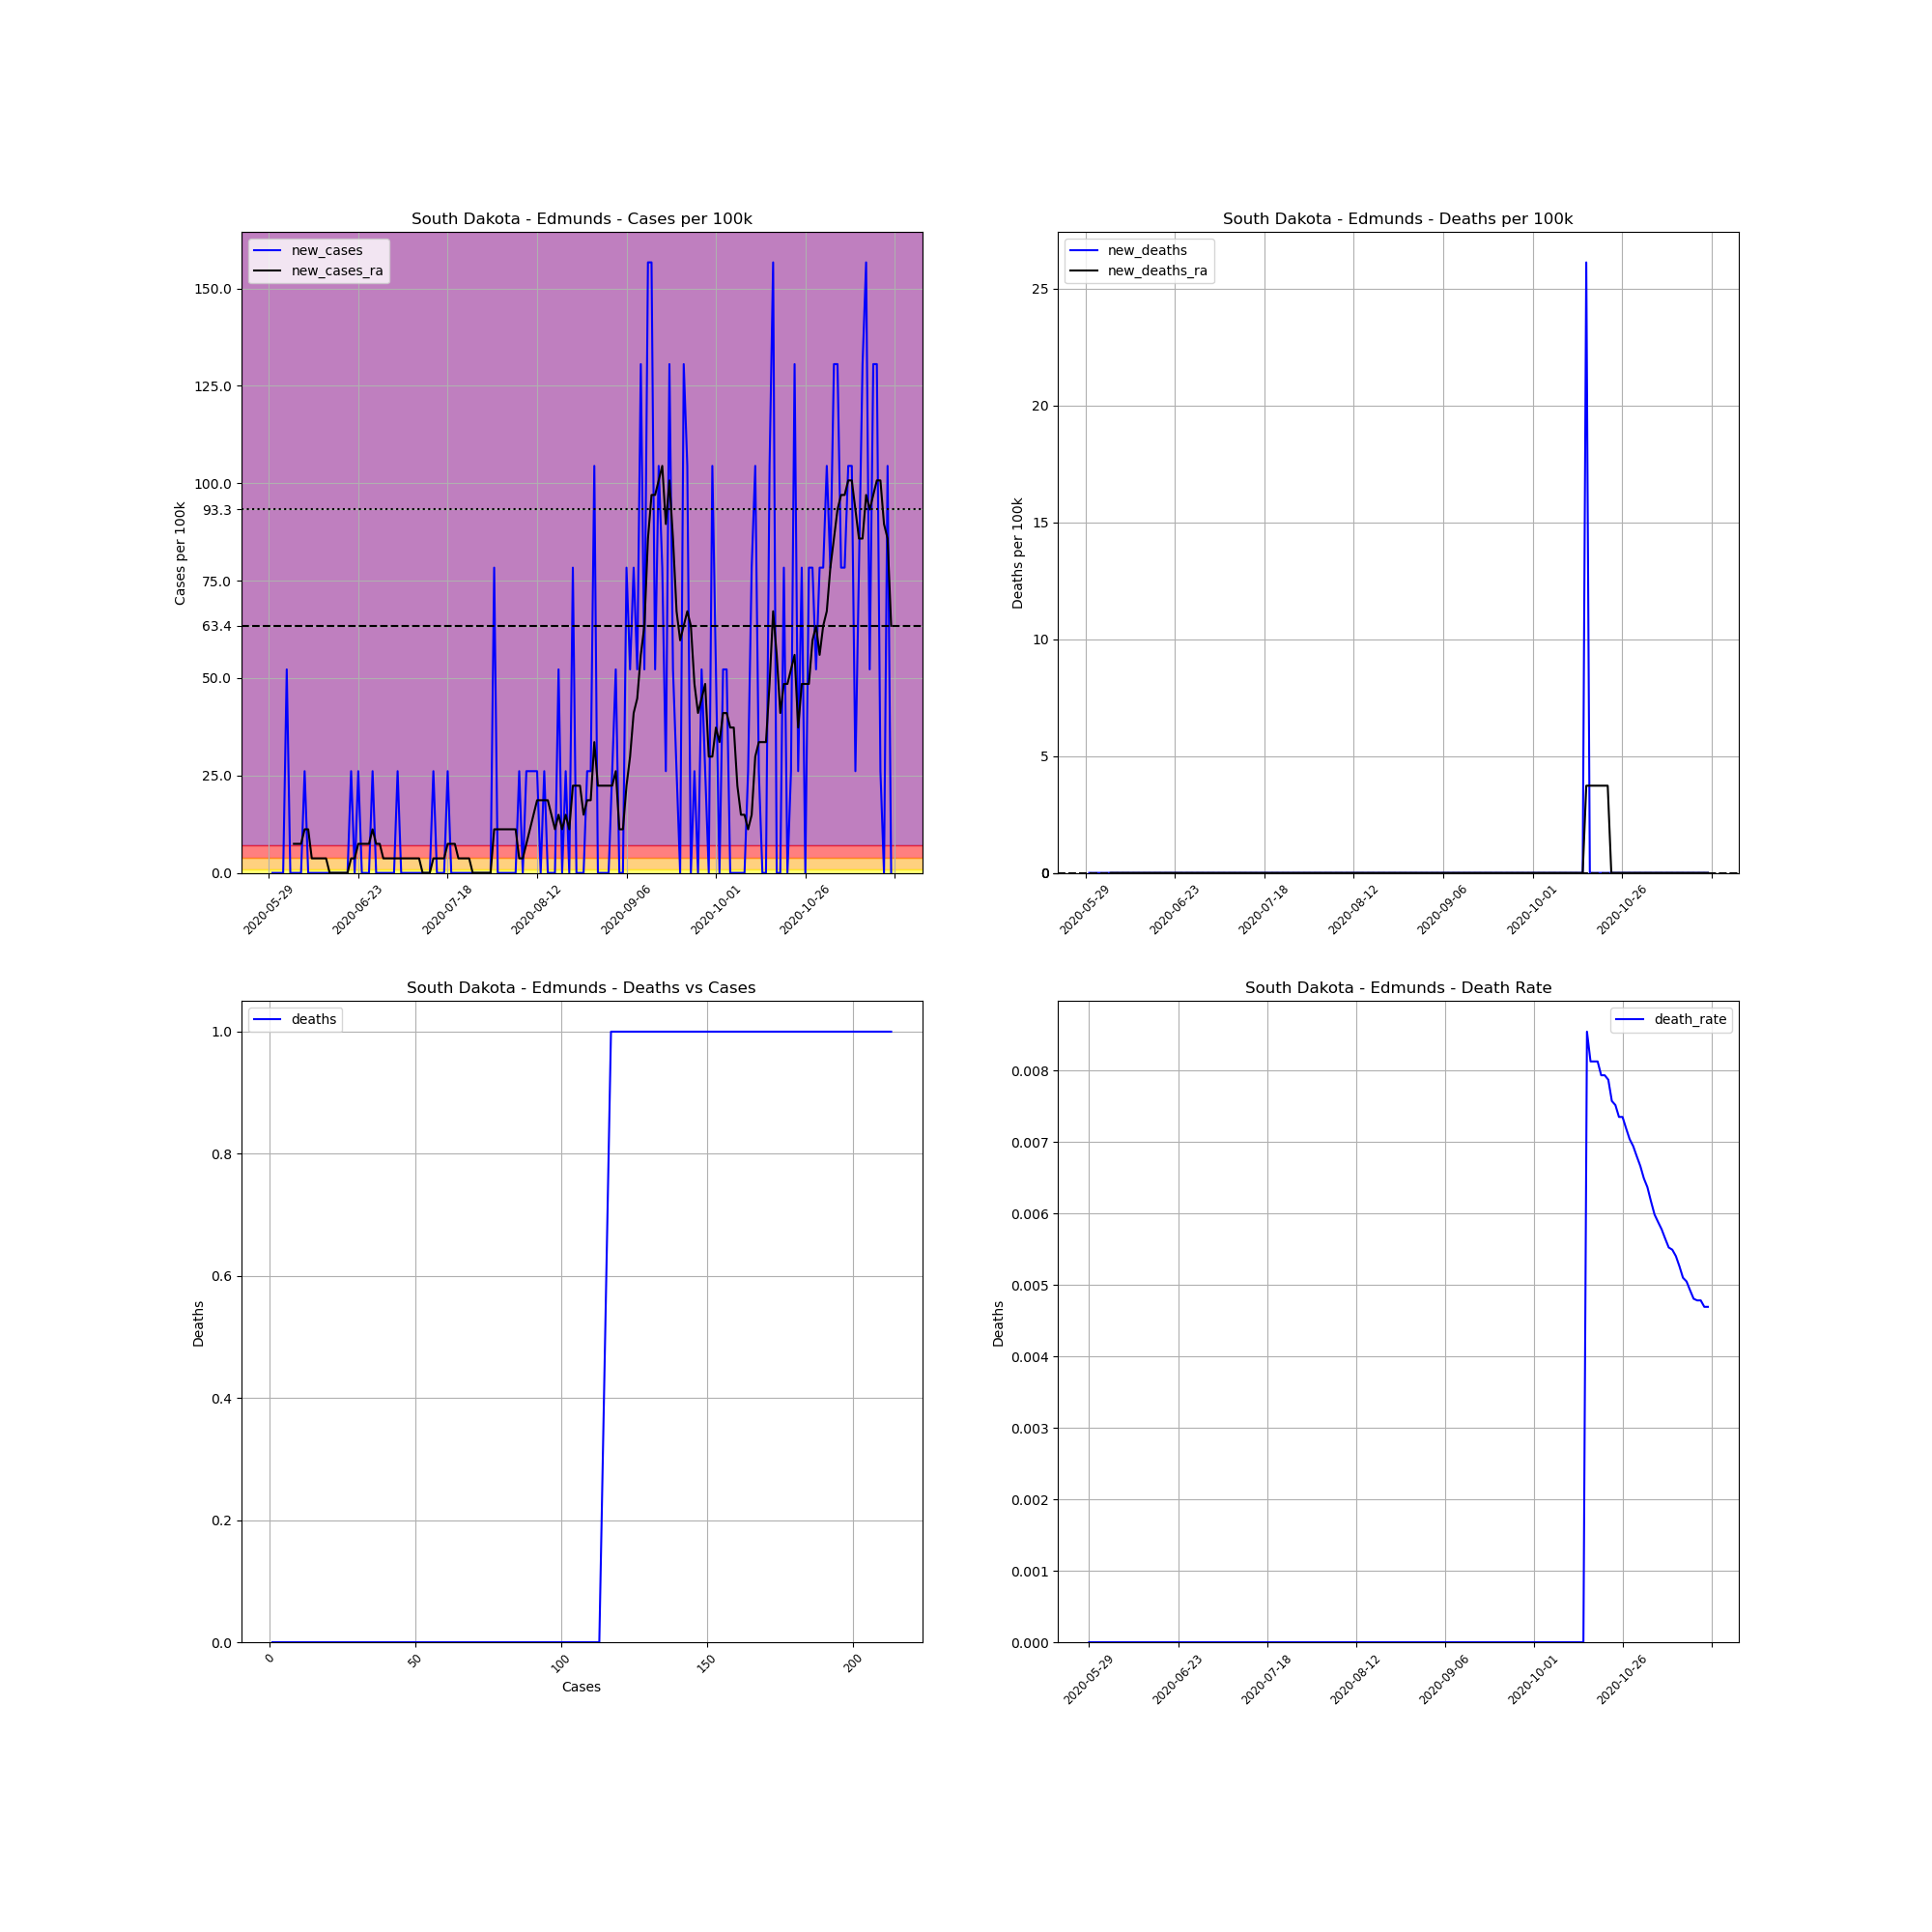

Values plotted in this chart, from the file beside it:
, date, county, state, fips, cases, deaths, COUNTY, STNAME, CTYNAME, POPESTIMATE2019, cases_per_100k, deaths_per_100k, death_rate, new_cases, new_deaths, new_cases_ra, new_deaths_ra
700342, 2020-05-29, Edmunds, South Dakota, 46045, 1, 0, 45, South Dakota, Edmunds, 3829, 26.12, 0.0, 0.0, , , , 
700343, 2020-05-30, Edmunds, South Dakota, 46045, 1, 0, 45, South Dakota, Edmunds, 3829, 26.12, 0.0, 0.0, 0.0, 0.0, , 
700344, 2020-05-31, Edmunds, South Dakota, 46045, 1, 0, 45, South Dakota, Edmunds, 3829, 26.12, 0.0, 0.0, 0.0, 0.0, , 
700345, 2020-06-01, Edmunds, South Dakota, 46045, 1, 0, 45, South Dakota, Edmunds, 3829, 26.12, 0.0, 0.0, 0.0, 0.0, , 
700346, 2020-06-02, Edmunds, South Dakota, 46045, 1, 0, 45, South Dakota, Edmunds, 3829, 26.12, 0.0, 0.0, 0.0, 0.0, , 
700347, 2020-06-03, Edmunds, South Dakota, 46045, 3, 0, 45, South Dakota, Edmunds, 3829, 78.35, 0.0, 0.0, 52.23, 0.0, , 
700348, 2020-06-04, Edmunds, South Dakota, 46045, 3, 0, 45, South Dakota, Edmunds, 3829, 78.35, 0.0, 0.0, 0.0, 0.0, , 
700349, 2020-06-05, Edmunds, South Dakota, 46045, 3, 0, 45, South Dakota, Edmunds, 3829, 78.35, 0.0, 0.0, 0.0, 0.0, 7.462, 0.0
700350, 2020-06-06, Edmunds, South Dakota, 46045, 3, 0, 45, South Dakota, Edmunds, 3829, 78.35, 0.0, 0.0, 0.0, 0.0, 7.462, 0.0
700351, 2020-06-07, Edmunds, South Dakota, 46045, 3, 0, 45, South Dakota, Edmunds, 3829, 78.35, 0.0, 0.0, 0.0, 0.0, 7.462, 0.0
700352, 2020-06-08, Edmunds, South Dakota, 46045, 4, 0, 45, South Dakota, Edmunds, 3829, 104.5, 0.0, 0.0, 26.12, 0.0, 11.19, 0.0
700353, 2020-06-09, Edmunds, South Dakota, 46045, 4, 0, 45, South Dakota, Edmunds, 3829, 104.5, 0.0, 0.0, 0.0, 0.0, 11.19, 0.0
700354, 2020-06-10, Edmunds, South Dakota, 46045, 4, 0, 45, South Dakota, Edmunds, 3829, 104.5, 0.0, 0.0, 0.0, 0.0, 3.731, 0.0
700355, 2020-06-11, Edmunds, South Dakota, 46045, 4, 0, 45, South Dakota, Edmunds, 3829, 104.5, 0.0, 0.0, 0.0, 0.0, 3.731, 0.0
700356, 2020-06-12, Edmunds, South Dakota, 46045, 4, 0, 45, South Dakota, Edmunds, 3829, 104.5, 0.0, 0.0, 0.0, 0.0, 3.731, 0.0
700357, 2020-06-13, Edmunds, South Dakota, 46045, 4, 0, 45, South Dakota, Edmunds, 3829, 104.5, 0.0, 0.0, 0.0, 0.0, 3.731, 0.0
700358, 2020-06-14, Edmunds, South Dakota, 46045, 4, 0, 45, South Dakota, Edmunds, 3829, 104.5, 0.0, 0.0, 0.0, 0.0, 3.731, 0.0
700359, 2020-06-15, Edmunds, South Dakota, 46045, 4, 0, 45, South Dakota, Edmunds, 3829, 104.5, 0.0, 0.0, 0.0, 0.0, 0.0, 0.0
700360, 2020-06-16, Edmunds, South Dakota, 46045, 4, 0, 45, South Dakota, Edmunds, 3829, 104.5, 0.0, 0.0, 0.0, 0.0, 0.0, 0.0
700361, 2020-06-17, Edmunds, South Dakota, 46045, 4, 0, 45, South Dakota, Edmunds, 3829, 104.5, 0.0, 0.0, 0.0, 0.0, 0.0, 0.0
700362, 2020-06-18, Edmunds, South Dakota, 46045, 4, 0, 45, South Dakota, Edmunds, 3829, 104.5, 0.0, 0.0, 0.0, 0.0, 0.0, 0.0
700363, 2020-06-19, Edmunds, South Dakota, 46045, 4, 0, 45, South Dakota, Edmunds, 3829, 104.5, 0.0, 0.0, 0.0, 0.0, 0.0, 0.0
700364, 2020-06-20, Edmunds, South Dakota, 46045, 4, 0, 45, South Dakota, Edmunds, 3829, 104.5, 0.0, 0.0, 0.0, 0.0, 0.0, 0.0
700365, 2020-06-21, Edmunds, South Dakota, 46045, 5, 0, 45, South Dakota, Edmunds, 3829, 130.6, 0.0, 0.0, 26.12, 0.0, 3.731, 0.0
700366, 2020-06-22, Edmunds, South Dakota, 46045, 5, 0, 45, South Dakota, Edmunds, 3829, 130.6, 0.0, 0.0, 0.0, 0.0, 3.731, 0.0
700367, 2020-06-23, Edmunds, South Dakota, 46045, 6, 0, 45, South Dakota, Edmunds, 3829, 156.7, 0.0, 0.0, 26.12, 0.0, 7.462, 0.0
700368, 2020-06-24, Edmunds, South Dakota, 46045, 6, 0, 45, South Dakota, Edmunds, 3829, 156.7, 0.0, 0.0, 0.0, 0.0, 7.462, 0.0
700369, 2020-06-25, Edmunds, South Dakota, 46045, 6, 0, 45, South Dakota, Edmunds, 3829, 156.7, 0.0, 0.0, 0.0, 0.0, 7.462, 0.0
700370, 2020-06-26, Edmunds, South Dakota, 46045, 6, 0, 45, South Dakota, Edmunds, 3829, 156.7, 0.0, 0.0, 0.0, 0.0, 7.462, 0.0
700371, 2020-06-27, Edmunds, South Dakota, 46045, 7, 0, 45, South Dakota, Edmunds, 3829, 182.8, 0.0, 0.0, 26.12, 0.0, 11.19, 0.0
700372, 2020-06-28, Edmunds, South Dakota, 46045, 7, 0, 45, South Dakota, Edmunds, 3829, 182.8, 0.0, 0.0, 0.0, 0.0, 7.462, 0.0
700373, 2020-06-29, Edmunds, South Dakota, 46045, 7, 0, 45, South Dakota, Edmunds, 3829, 182.8, 0.0, 0.0, 0.0, 0.0, 7.462, 0.0
700374, 2020-06-30, Edmunds, South Dakota, 46045, 7, 0, 45, South Dakota, Edmunds, 3829, 182.8, 0.0, 0.0, 0.0, 0.0, 3.731, 0.0
700375, 2020-07-01, Edmunds, South Dakota, 46045, 7, 0, 45, South Dakota, Edmunds, 3829, 182.8, 0.0, 0.0, 0.0, 0.0, 3.731, 0.0
700376, 2020-07-02, Edmunds, South Dakota, 46045, 7, 0, 45, South Dakota, Edmunds, 3829, 182.8, 0.0, 0.0, 0.0, 0.0, 3.731, 0.0
700377, 2020-07-03, Edmunds, South Dakota, 46045, 7, 0, 45, South Dakota, Edmunds, 3829, 182.8, 0.0, 0.0, 0.0, 0.0, 3.731, 0.0
700378, 2020-07-04, Edmunds, South Dakota, 46045, 8, 0, 45, South Dakota, Edmunds, 3829, 208.9, 0.0, 0.0, 26.12, 0.0, 3.731, 0.0
700379, 2020-07-05, Edmunds, South Dakota, 46045, 8, 0, 45, South Dakota, Edmunds, 3829, 208.9, 0.0, 0.0, 0.0, 0.0, 3.731, 0.0
700380, 2020-07-06, Edmunds, South Dakota, 46045, 8, 0, 45, South Dakota, Edmunds, 3829, 208.9, 0.0, 0.0, 0.0, 0.0, 3.731, 0.0
700381, 2020-07-07, Edmunds, South Dakota, 46045, 8, 0, 45, South Dakota, Edmunds, 3829, 208.9, 0.0, 0.0, 0.0, 0.0, 3.731, 0.0
700382, 2020-07-08, Edmunds, South Dakota, 46045, 8, 0, 45, South Dakota, Edmunds, 3829, 208.9, 0.0, 0.0, 0.0, 0.0, 3.731, 0.0
700383, 2020-07-09, Edmunds, South Dakota, 46045, 8, 0, 45, South Dakota, Edmunds, 3829, 208.9, 0.0, 0.0, 0.0, 0.0, 3.731, 0.0
700384, 2020-07-10, Edmunds, South Dakota, 46045, 8, 0, 45, South Dakota, Edmunds, 3829, 208.9, 0.0, 0.0, 0.0, 0.0, 3.731, 0.0
700385, 2020-07-11, Edmunds, South Dakota, 46045, 8, 0, 45, South Dakota, Edmunds, 3829, 208.9, 0.0, 0.0, 0.0, 0.0, 0.0, 0.0
700386, 2020-07-12, Edmunds, South Dakota, 46045, 8, 0, 45, South Dakota, Edmunds, 3829, 208.9, 0.0, 0.0, 0.0, 0.0, 0.0, 0.0
700387, 2020-07-13, Edmunds, South Dakota, 46045, 8, 0, 45, South Dakota, Edmunds, 3829, 208.9, 0.0, 0.0, 0.0, 0.0, 0.0, 0.0
700388, 2020-07-14, Edmunds, South Dakota, 46045, 9, 0, 45, South Dakota, Edmunds, 3829, 235, 0.0, 0.0, 26.12, 0.0, 3.731, 0.0
700389, 2020-07-15, Edmunds, South Dakota, 46045, 9, 0, 45, South Dakota, Edmunds, 3829, 235, 0.0, 0.0, 0.0, 0.0, 3.731, 0.0
700390, 2020-07-16, Edmunds, South Dakota, 46045, 9, 0, 45, South Dakota, Edmunds, 3829, 235, 0.0, 0.0, 0.0, 0.0, 3.731, 0.0
700391, 2020-07-17, Edmunds, South Dakota, 46045, 9, 0, 45, South Dakota, Edmunds, 3829, 235, 0.0, 0.0, 0.0, 0.0, 3.731, 0.0
700392, 2020-07-18, Edmunds, South Dakota, 46045, 10, 0, 45, South Dakota, Edmunds, 3829, 261.2, 0.0, 0.0, 26.12, 0.0, 7.462, 0.0
700393, 2020-07-19, Edmunds, South Dakota, 46045, 10, 0, 45, South Dakota, Edmunds, 3829, 261.2, 0.0, 0.0, 0.0, 0.0, 7.462, 0.0
700394, 2020-07-20, Edmunds, South Dakota, 46045, 10, 0, 45, South Dakota, Edmunds, 3829, 261.2, 0.0, 0.0, 0.0, 0.0, 7.462, 0.0
700395, 2020-07-21, Edmunds, South Dakota, 46045, 10, 0, 45, South Dakota, Edmunds, 3829, 261.2, 0.0, 0.0, 0.0, 0.0, 3.731, 0.0
700396, 2020-07-22, Edmunds, South Dakota, 46045, 10, 0, 45, South Dakota, Edmunds, 3829, 261.2, 0.0, 0.0, 0.0, 0.0, 3.731, 0.0
700397, 2020-07-23, Edmunds, South Dakota, 46045, 10, 0, 45, South Dakota, Edmunds, 3829, 261.2, 0.0, 0.0, 0.0, 0.0, 3.731, 0.0
700398, 2020-07-24, Edmunds, South Dakota, 46045, 10, 0, 45, South Dakota, Edmunds, 3829, 261.2, 0.0, 0.0, 0.0, 0.0, 3.731, 0.0
700399, 2020-07-25, Edmunds, South Dakota, 46045, 10, 0, 45, South Dakota, Edmunds, 3829, 261.2, 0.0, 0.0, 0.0, 0.0, 0.0, 0.0
700400, 2020-07-26, Edmunds, South Dakota, 46045, 10, 0, 45, South Dakota, Edmunds, 3829, 261.2, 0.0, 0.0, 0.0, 0.0, 0.0, 0.0
700401, 2020-07-27, Edmunds, South Dakota, 46045, 10, 0, 45, South Dakota, Edmunds, 3829, 261.2, 0.0, 0.0, 0.0, 0.0, 0.0, 0.0
... 115 more rows
